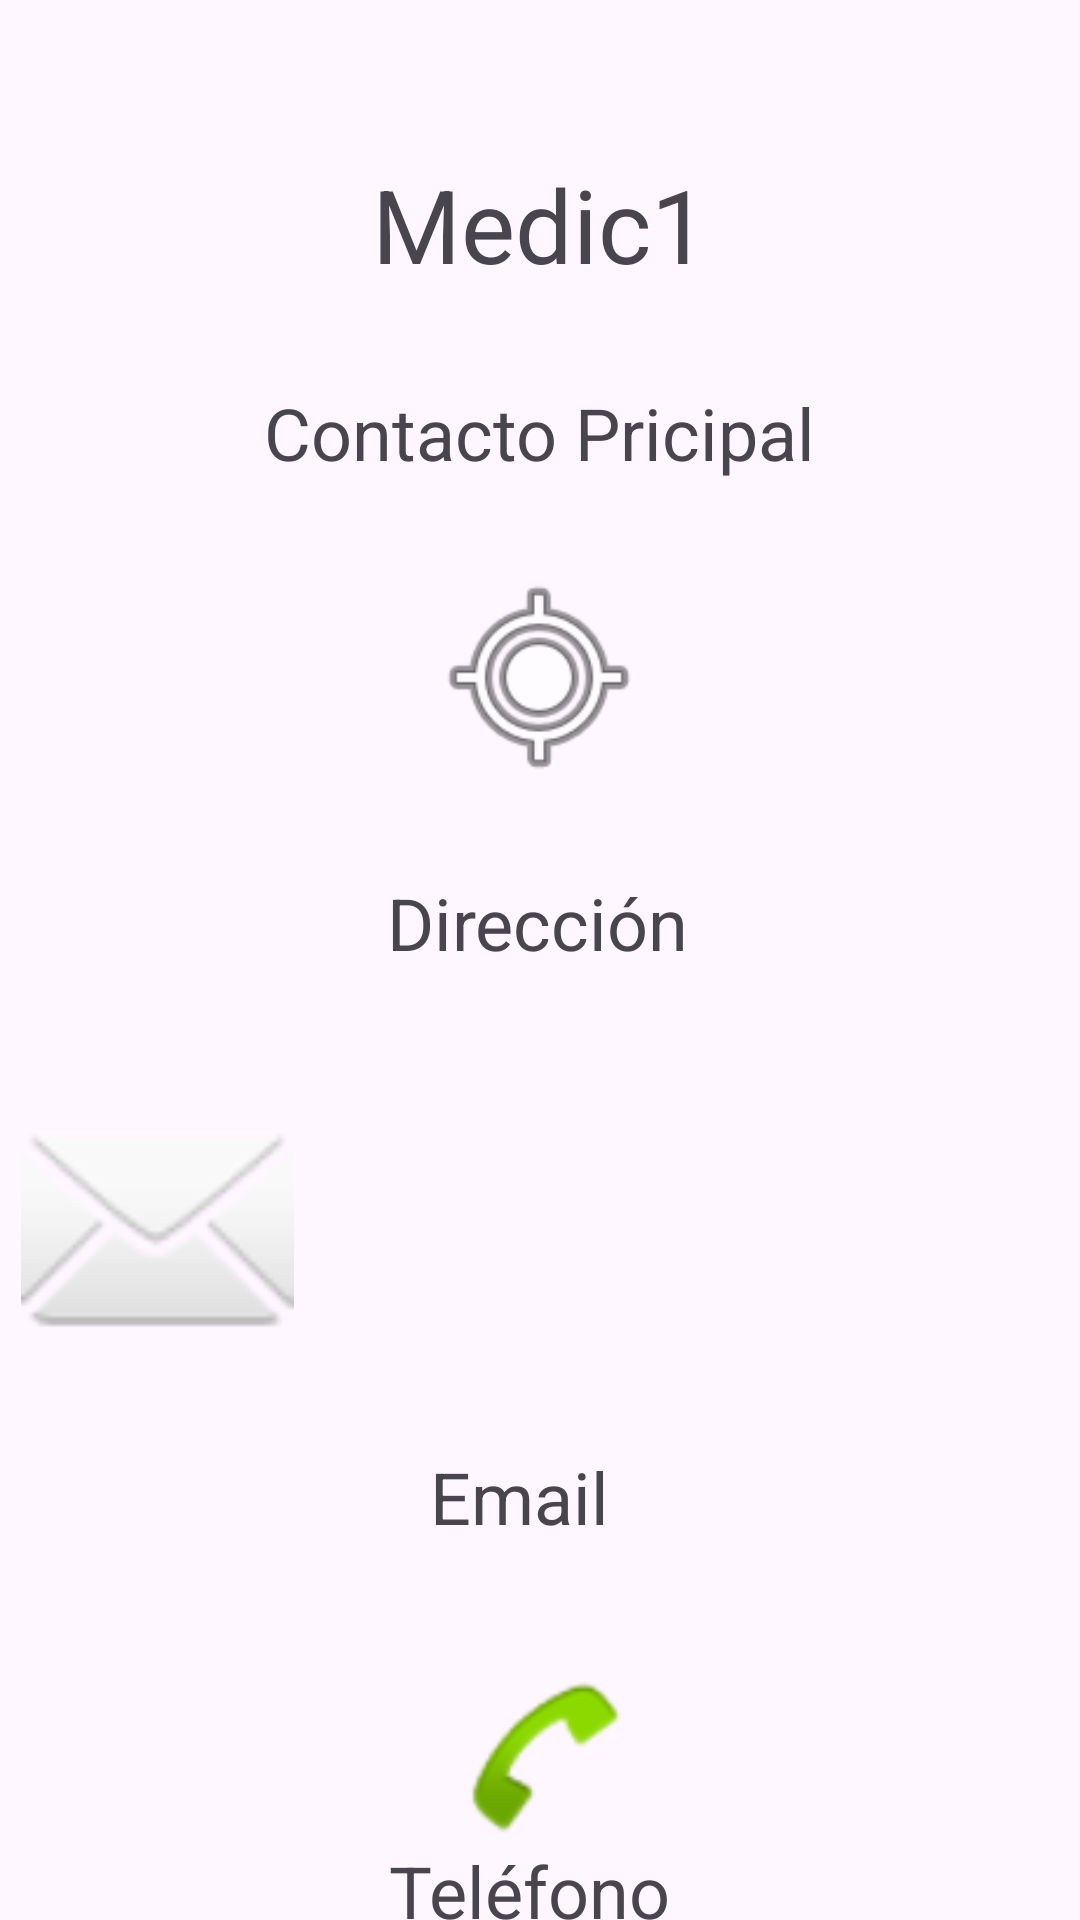

Produce the Android XML layout that renders to this screen, including the resource entries it uses.
<!-- AndroidManifest.xml: application theme Theme.Medic1 -->
<!-- res/layout/activity_contacto_principal.xml -->
<?xml version="1.0" encoding="utf-8"?>
<androidx.constraintlayout.widget.ConstraintLayout xmlns:android="http://schemas.android.com/apk/res/android"
    xmlns:app="http://schemas.android.com/apk/res-auto"
    xmlns:tools="http://schemas.android.com/tools"
    android:layout_width="match_parent"
    android:layout_height="match_parent"
    tools:context=".ContactoPrincipal">

    <androidx.constraintlayout.widget.ConstraintLayout
        android:layout_width="match_parent"
        android:layout_height="match_parent"
        tools:context=".MenuPaciente">


        <TextView
            android:id="@+id/textView8"
            android:layout_width="wrap_content"
            android:layout_height="wrap_content"
            android:layout_marginTop="52dp"
            android:text="@string/app_name"
            android:textSize="34sp"
            app:layout_constraintEnd_toEndOf="parent"
            app:layout_constraintStart_toStartOf="parent"
            app:layout_constraintTop_toTopOf="parent" />

        <TextView
            android:id="@+id/textView9"
            android:layout_width="wrap_content"
            android:layout_height="wrap_content"
            android:layout_marginTop="76dp"
            android:text="@string/detalles"
            android:textSize="24sp"
            app:layout_constraintEnd_toEndOf="parent"
            app:layout_constraintStart_toStartOf="parent"
            app:layout_constraintTop_toTopOf="@+id/textView8" />

        <ImageView
            android:id="@+id/imageView9"
            android:layout_width="93dp"
            android:layout_height="61dp"
            android:layout_marginTop="40dp"
            app:layout_constraintEnd_toEndOf="parent"
            app:layout_constraintStart_toStartOf="parent"
            app:layout_constraintTop_toBottomOf="@+id/textView13"
            app:srcCompat="@android:drawable/sym_action_call" />

        <TextView
            android:id="@+id/textView11"
            android:layout_width="wrap_content"
            android:layout_height="wrap_content"
            android:layout_marginTop="28dp"
            android:text="@string/sedeprincipal"
            android:textSize="24sp"
            app:layout_constraintEnd_toEndOf="parent"
            app:layout_constraintHorizontal_bias="0.498"
            app:layout_constraintStart_toStartOf="parent"
            app:layout_constraintTop_toBottomOf="@+id/imageView2" />

        <TextView
            android:id="@+id/textView13"
            android:layout_width="72dp"
            android:layout_height="33dp"
            android:layout_marginTop="28dp"
            android:text="@string/email"
            android:textSize="24sp"
            app:layout_constraintEnd_toEndOf="parent"
            app:layout_constraintHorizontal_bias="0.498"
            app:layout_constraintStart_toStartOf="parent"
            app:layout_constraintTop_toBottomOf="@+id/imageView6" />

        <TextView
            android:id="@+id/textView14"
            android:layout_width="wrap_content"
            android:layout_height="wrap_content"
            android:text="@string/telefono"
            android:textSize="24sp"
            app:layout_constraintBottom_toBottomOf="parent"
            app:layout_constraintEnd_toEndOf="parent"
            app:layout_constraintHorizontal_bias="0.487"
            app:layout_constraintStart_toStartOf="parent"
            app:layout_constraintTop_toBottomOf="@+id/imageView9"
            app:layout_constraintVertical_bias="0.308" />

        <ImageView
            android:id="@+id/imageView2"
            android:layout_width="116dp"
            android:layout_height="75dp"
            android:layout_marginTop="28dp"
            app:layout_constraintEnd_toEndOf="parent"
            app:layout_constraintHorizontal_bias="0.498"
            app:layout_constraintStart_toStartOf="parent"
            app:layout_constraintTop_toBottomOf="@+id/textView9"
            app:srcCompat="@android:drawable/ic_menu_mylocation" />

        <ImageView
            android:id="@+id/imageView6"
            android:layout_width="105dp"
            android:layout_height="91dp"
            android:layout_marginTop="40dp"
            app:layout_constraintTop_toBottomOf="@+id/textView11"
            app:srcCompat="@android:drawable/ic_dialog_email"
            tools:layout_editor_absoluteX="159dp" />

    </androidx.constraintlayout.widget.ConstraintLayout>
</androidx.constraintlayout.widget.ConstraintLayout>
<!-- resources referenced by this layout -->
<resources>
  <string name="app_name">Medic1</string>
  <string name="detalles">Contacto Pricipal</string>
  <string name="email">Email</string>
  <string name="sedeprincipal">Dirección</string>
  <string name="telefono">Teléfono</string>
  <style name="Theme.Medic1" parent="Base.Theme.Medic1" />
  <style name="Base.Theme.Medic1" parent="Theme.Material3.DayNight.NoActionBar">
          
          
      </style>
</resources>
